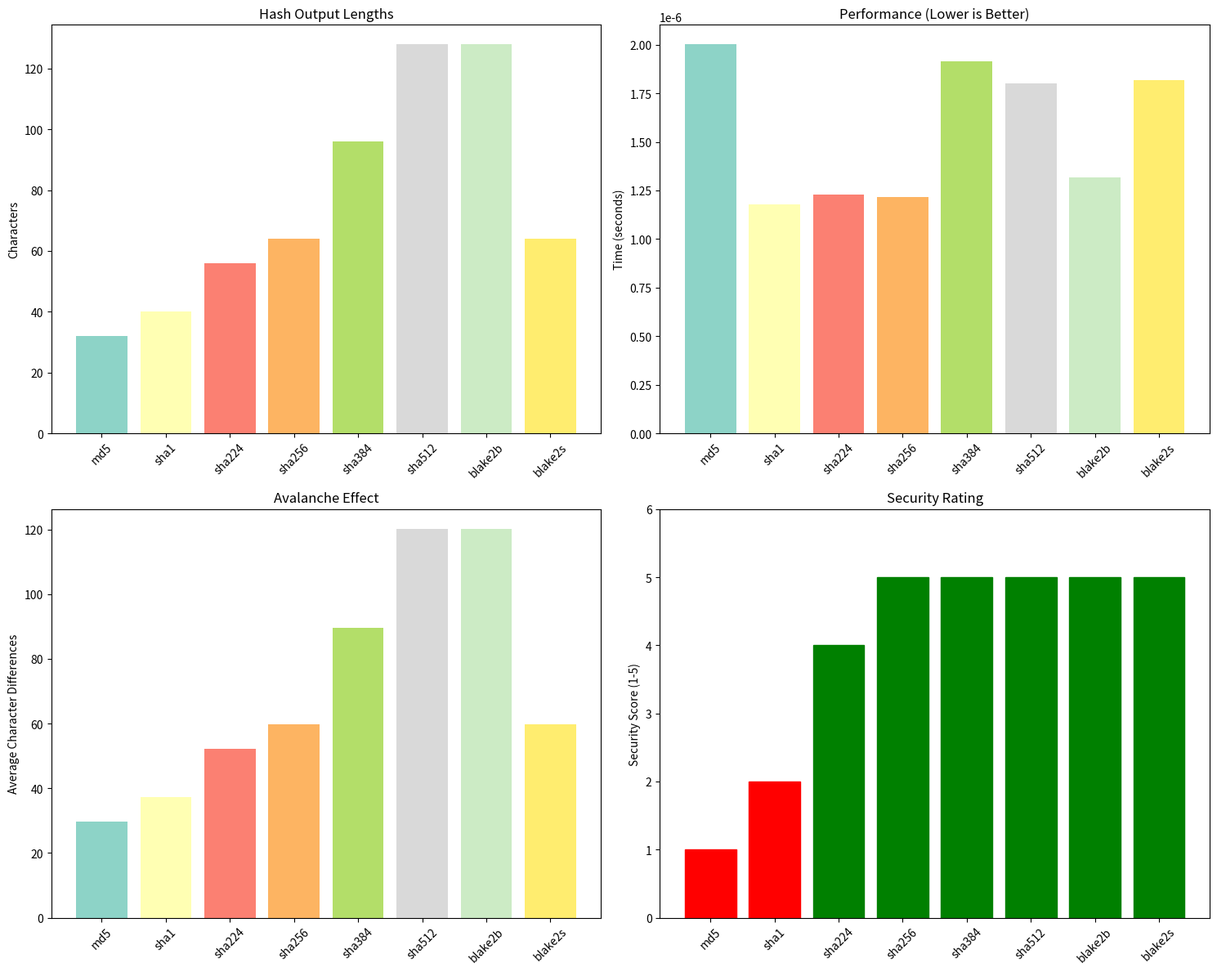

Recreate this plot in Python.
import hashlib
import time
import matplotlib.pyplot as plt
import numpy as np
from collections import Counter
import seaborn as sns

class HashComparator:
    def __init__(self):
        self.algorithms = ['md5', 'sha1', 'sha224', 'sha256', 'sha384', 'sha512', 'blake2b', 'blake2s']
        self.results = {}

    def hash_text(self, text, algorithm):
        if algorithm == 'blake2b':
            return hashlib.blake2b(text.encode()).hexdigest()
        elif algorithm == 'blake2s':
            return hashlib.blake2s(text.encode()).hexdigest()
        else:
            return hashlib.new(algorithm, text.encode()).hexdigest()

    def compare_hash_lengths(self):
        test_string = "cybersecurity"
        lengths = {}

        for algo in self.algorithms:
            hash_value = self.hash_text(test_string, algo)
            lengths[algo] = len(hash_value)

        return lengths

    def measure_performance(self, data_size=1000000):
        test_data = "a" * data_size
        performance = {}

        for algo in self.algorithms:
            start_time = time.time()
            for _ in range(100):
                self.hash_text(test_data[:1000], algo)
            end_time = time.time()
            performance[algo] = (end_time - start_time) / 100

        return performance

    def analyze_distribution(self, sample_size=1000):
        distributions = {}

        for algo in self.algorithms:
            hex_chars = []
            for i in range(sample_size):
                hash_val = self.hash_text(f"test{i}", algo)
                hex_chars.extend(list(hash_val))

            char_counts = Counter(hex_chars)
            distributions[algo] = char_counts

        return distributions

    def avalanche_effect(self, base_string="cybersecurity"):
        avalanche_data = {}

        for algo in self.algorithms:
            original_hash = self.hash_text(base_string, algo)
            bit_differences = []

            for i in range(len(base_string)):
                modified_string = base_string[:i] + chr(ord(base_string[i]) ^ 1) + base_string[i+1:]
                modified_hash = self.hash_text(modified_string, algo)

                diff_count = sum(c1 != c2 for c1, c2 in zip(original_hash, modified_hash))
                bit_differences.append(diff_count)

            avalanche_data[algo] = np.mean(bit_differences)

        return avalanche_data

    def collision_resistance_test(self, iterations=10000):
        collision_data = {}

        for algo in self.algorithms:
            hashes = set()
            collisions = 0

            for i in range(iterations):
                hash_val = self.hash_text(f"collision_test_{i}_{np.random.randint(0, 1000000)}", algo)
                if hash_val in hashes:
                    collisions += 1
                hashes.add(hash_val)

            collision_data[algo] = collisions

        return collision_data

    def security_analysis(self):
        security_ratings = {
            'md5': {'security': 'Broken', 'score': 1, 'notes': 'Cryptographically broken'},
            'sha1': {'security': 'Deprecated', 'score': 2, 'notes': 'Collision attacks found'},
            'sha224': {'security': 'Secure', 'score': 4, 'notes': 'Truncated SHA-256'},
            'sha256': {'security': 'Secure', 'score': 5, 'notes': 'Industry standard'},
            'sha384': {'security': 'Secure', 'score': 5, 'notes': 'Truncated SHA-512'},
            'sha512': {'security': 'Secure', 'score': 5, 'notes': 'High security'},
            'blake2b': {'security': 'Secure', 'score': 5, 'notes': 'Modern, fast'},
            'blake2s': {'security': 'Secure', 'score': 5, 'notes': 'Modern, optimized'}
        }
        return security_ratings

    def run_comprehensive_analysis(self):
        print("=== HASH FUNCTION COMPARISON ANALYSIS ===\n")

        print("1. HASH OUTPUT LENGTHS")
        lengths = self.compare_hash_lengths()
        for algo, length in lengths.items():
            print(f"{algo.upper()}: {length} characters")

        print("\n2. PERFORMANCE ANALYSIS")
        performance = self.measure_performance()
        sorted_perf = sorted(performance.items(), key=lambda x: x[1])
        for algo, time_taken in sorted_perf:
            print(f"{algo.upper()}: {time_taken:.6f} seconds")

        print("\n3. AVALANCHE EFFECT")
        avalanche = self.avalanche_effect()
        for algo, avg_diff in avalanche.items():
            print(f"{algo.upper()}: {avg_diff:.2f} character differences on average")

        print("\n4. COLLISION RESISTANCE TEST")
        collisions = self.collision_resistance_test()
        for algo, collision_count in collisions.items():
            print(f"{algo.upper()}: {collision_count} collisions found")

        print("\n5. SECURITY ASSESSMENT")
        security = self.security_analysis()
        for algo, data in security.items():
            print(f"{algo.upper()}: {data['security']} - {data['notes']}")

        self.visualize_results(lengths, performance, avalanche, security)

    def visualize_results(self, lengths, performance, avalanche, security):
        fig, ((ax1, ax2), (ax3, ax4)) = plt.subplots(2, 2, figsize=(15, 12))

        algos = list(lengths.keys())
        colors = plt.cm.Set3(np.linspace(0, 1, len(algos)))

        ax1.bar(algos, lengths.values(), color=colors)
        ax1.set_title('Hash Output Lengths')
        ax1.set_ylabel('Characters')
        ax1.tick_params(axis='x', rotation=45)

        perf_values = [performance[algo] for algo in algos]
        ax2.bar(algos, perf_values, color=colors)
        ax2.set_title('Performance (Lower is Better)')
        ax2.set_ylabel('Time (seconds)')
        ax2.tick_params(axis='x', rotation=45)

        avalanche_values = [avalanche[algo] for algo in algos]
        ax3.bar(algos, avalanche_values, color=colors)
        ax3.set_title('Avalanche Effect')
        ax3.set_ylabel('Average Character Differences')
        ax3.tick_params(axis='x', rotation=45)

        security_scores = [security[algo]['score'] for algo in algos]
        bars = ax4.bar(algos, security_scores, color=colors)
        ax4.set_title('Security Rating')
        ax4.set_ylabel('Security Score (1-5)')
        ax4.set_ylim(0, 6)
        ax4.tick_params(axis='x', rotation=45)

        for bar, score in zip(bars, security_scores):
            if score <= 2:
                bar.set_color('red')
            elif score <= 3:
                bar.set_color('orange')
            else:
                bar.set_color('green')

        plt.tight_layout()
        plt.show()

    def demonstrate_hash_examples(self):
        print("\n=== HASH EXAMPLES ===")
        test_inputs = ["password", "Password", "password1", "cybersecurity2024"]

        for test_input in test_inputs:
            print(f"\nInput: '{test_input}'")
            for algo in ['md5', 'sha256', 'blake2b']:
                hash_val = self.hash_text(test_input, algo)
                print(f"{algo.upper()}: {hash_val}")

def main():
    comparator = HashComparator()
    comparator.run_comprehensive_analysis()
    comparator.demonstrate_hash_examples()

if __name__ == "__main__":
    main()
